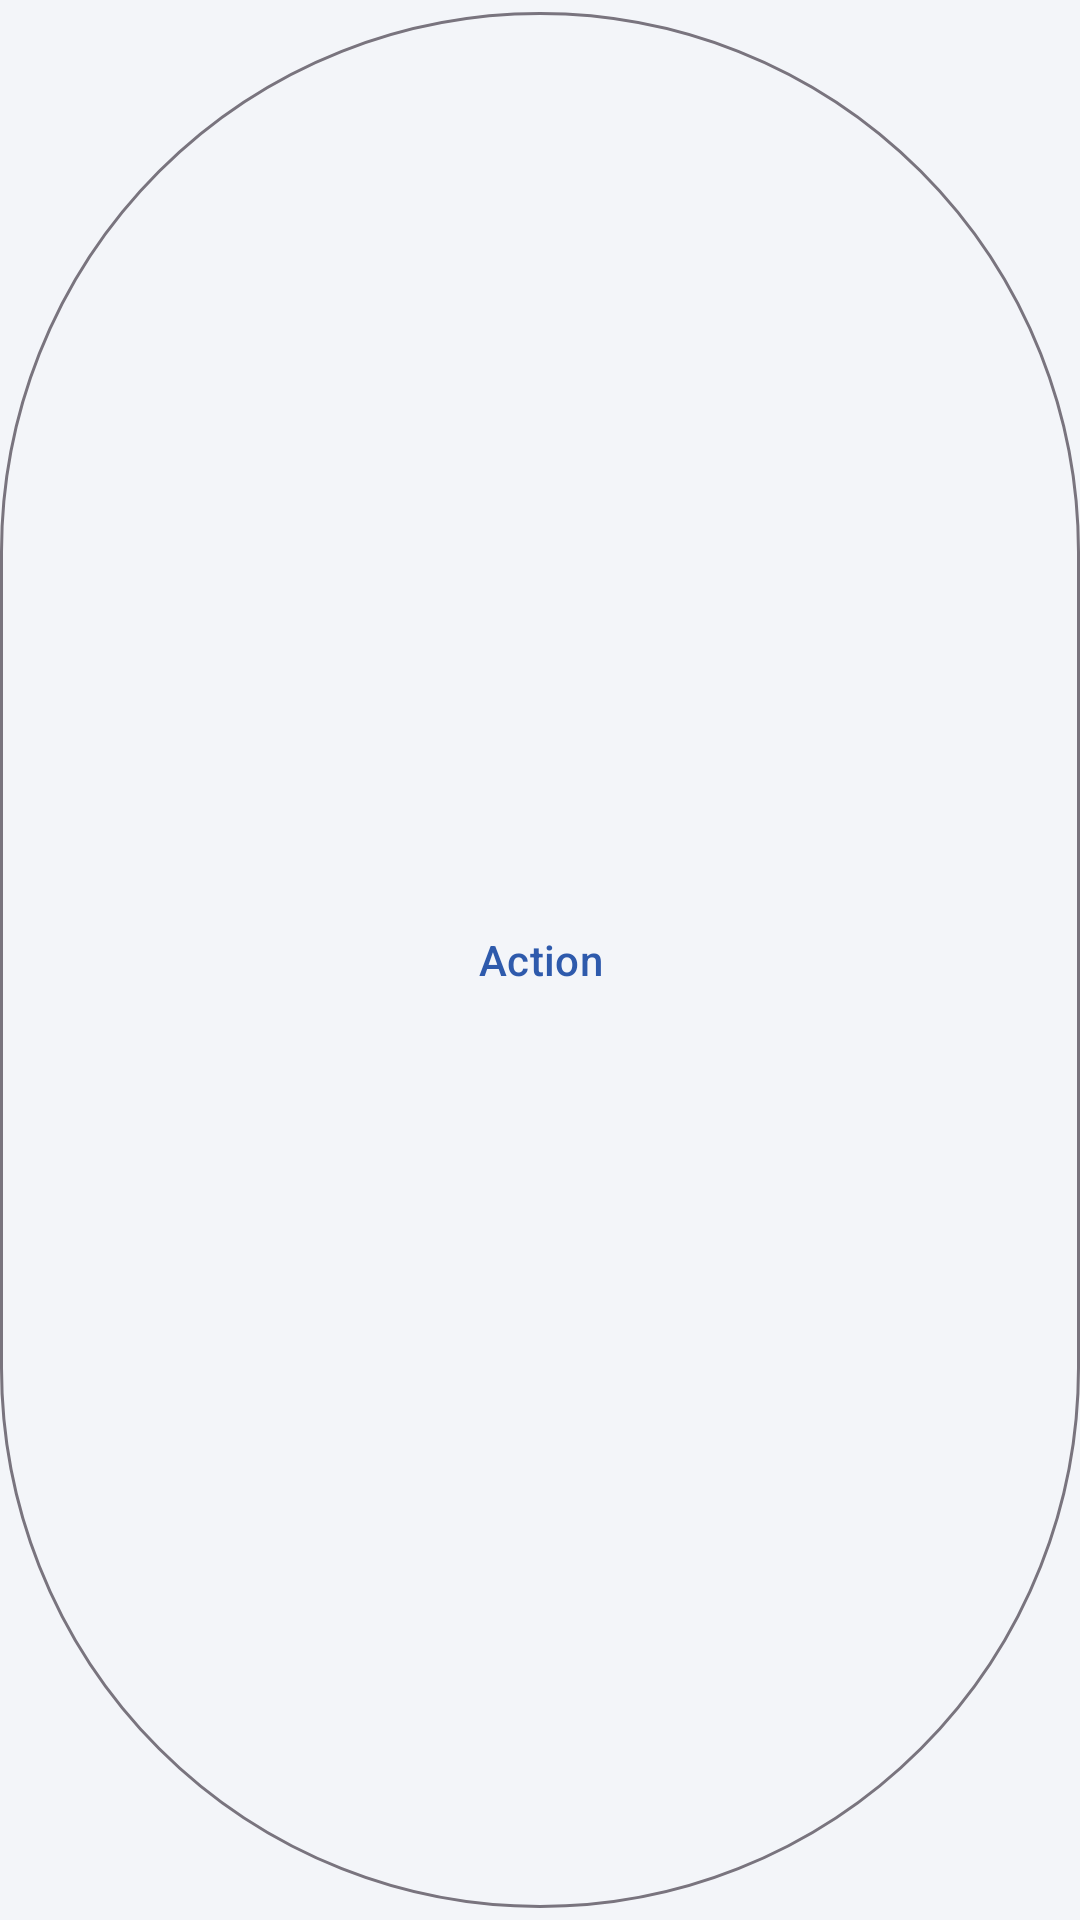

Layout XML and referenced resources for this Android screen:
<!-- AndroidManifest.xml: application theme Theme.Marketplace -->
<!-- res/layout/btn_outlined.xml -->
<?xml version="1.0" encoding="utf-8"?>
<com.google.android.material.button.MaterialButton
    xmlns:android="http://schemas.android.com/apk/res/android"
    style="@style/Widget.Material3.Button.OutlinedButton"
    android:layout_width="match_parent"
    android:layout_height="wrap_content"
    android:layout_marginBottom="8dp"
    android:text="Action" />
<!-- resources referenced by this layout -->
<resources>
  <style name="Theme.Marketplace" parent="Theme.Material3.DayNight.NoActionBar">
          <item name="colorPrimary">@color/brand_primary</item>
          <item name="colorPrimaryDark">@color/brand_primary_dark</item>
          <item name="colorOnPrimary">@color/white</item>
          <item name="colorSecondary">@color/brand_secondary</item>
          <item name="android:colorBackground">@color/background</item>
          <item name="colorSurface">@color/surface</item>
          <item name="android:statusBarColor" tools:targetApi="l">@color/brand_primary_dark</item>
      </style>
  <color name="brand_primary">#2E5AAC</color>
  <color name="brand_primary_dark">#1E3E7A</color>
  <color name="white">#FFFFFFFF</color>
  <color name="brand_secondary">#F5A524</color>
  <color name="background">#FFF3F5F9</color>
  <color name="surface">#FFFFFFFF</color>
</resources>
